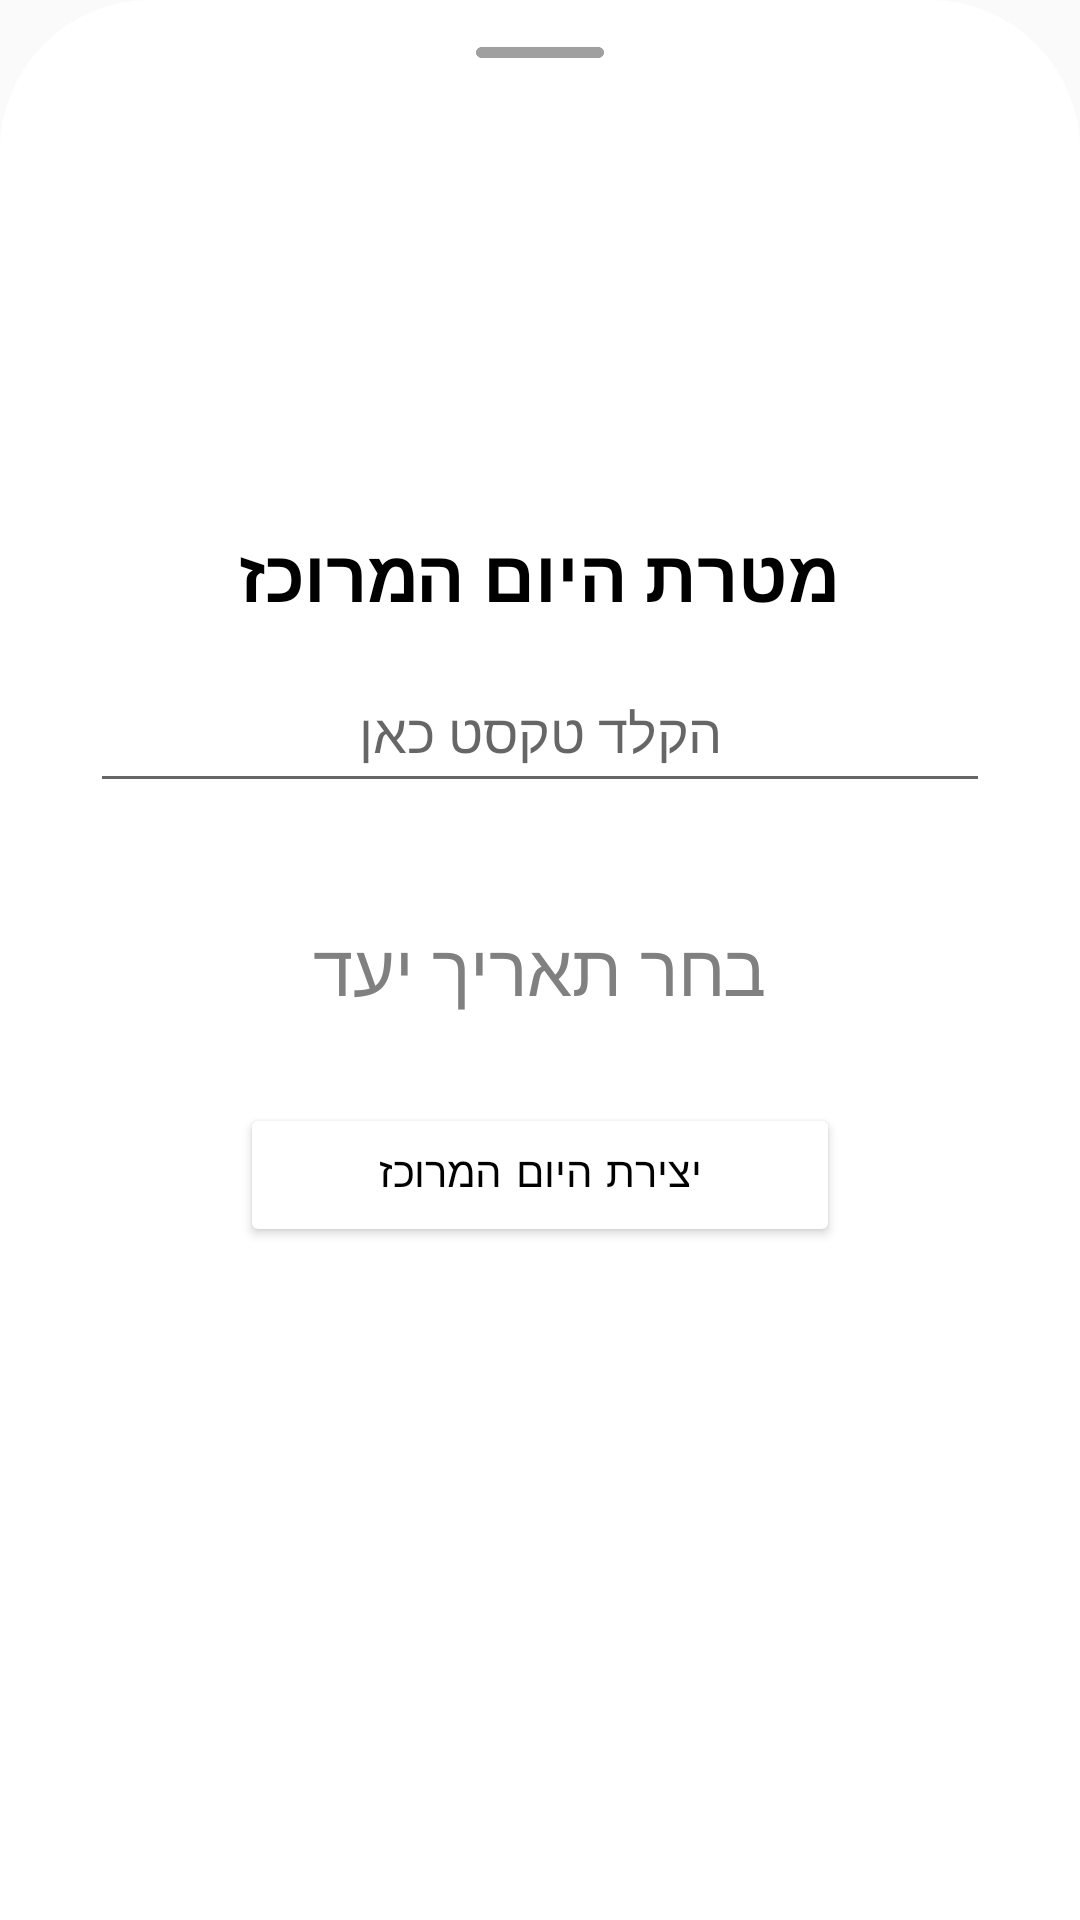

Reconstruct the res/layout file that produces this screen, plus the resources it refers to.
<!-- AndroidManifest.xml: application theme Theme.BetaVersion -->
<!-- res/layout/bottom_sheet_layout_tasks_day.xml -->
<?xml version="1.0" encoding="utf-8"?>
<LinearLayout xmlns:android="http://schemas.android.com/apk/res/android"
    xmlns:app="http://schemas.android.com/apk/res-auto"
    xmlns:tools="http://schemas.android.com/tools"
    android:layout_width="match_parent"
    android:layout_height="match_parent"
    android:orientation="vertical"
    android:paddingTop="15dp"
    android:paddingLeft="30dp"
    android:paddingRight="30dp"
    android:paddingBottom="30dp"
    android:background="@drawable/bottom_sheet_style">

    <ImageView
        android:layout_width="match_parent"
        android:layout_height="5dp"
        app:srcCompat="@drawable/swipe_icon"/>

    <Space
        android:layout_width="match_parent"
        android:layout_height="10dp" />

    <ImageView
        android:id="@+id/cancel_bottom_sheet_dialog_tasksDays"
        android:layout_width="20dp"
        android:layout_height="20dp"
        android:layout_gravity="right"
        app:srcCompat="@drawable/close_icon" />

    <ImageView
        android:id="@+id/iv_TasksDay_layout"
        android:layout_width="75dp"
        android:layout_height="75dp"
        android:layout_gravity="center"
        app:srcCompat="@drawable/add_list"
        tools:ignore="VectorDrawableCompat" />

    <Space
        android:layout_width="match_parent"
        android:layout_height="50dp" />

    <TextView
        android:layout_width="match_parent"
        android:layout_height="wrap_content"
        android:fontFamily="@font/calibri"
        android:gravity="center"
        android:text="מטרת היום המרוכז"
        android:textColor="@color/black"
        android:textSize="24sp"
        android:textStyle="bold" />

    <Space
        android:layout_width="match_parent"
        android:layout_height="10dp" />

    <EditText
        android:id="@+id/et_tasksDay_name"
        android:layout_width="match_parent"
        android:layout_height="50dp"
        android:ems="10"
        android:fontFamily="@font/calibri"
        android:gravity="center"
        android:hint="הקלד טקסט כאן"
        android:inputType="textPersonName" />

    <Space
        android:layout_width="match_parent"
        android:layout_height="30dp" />

    <TextView
        android:id="@+id/tv_tasksDay_date"
        android:layout_width="match_parent"
        android:layout_height="50dp"
        android:fontFamily="@font/calibri"
        android:gravity="center"
        android:onClick="set_tasksDay_date"
        android:text="בחר תאריך יעד"
        android:textColor="@color/gray"
        android:textSize="24sp" />

    <Space
        android:layout_width="match_parent"
        android:layout_height="20dp" />

    <Button
        android:id="@+id/add_tasksDay"
        android:layout_width="200dp"
        android:layout_height="wrap_content"
        android:layout_gravity="center"
        android:backgroundTint="#FFFFFF"
        android:fontFamily="casual"
        android:gravity="center"
        android:onClick="add_tasksDay"
        android:text="יצירת היום המרוכז"
        android:textColor="#000000" />

</LinearLayout>
<!-- resources referenced by this layout -->
<resources>
  <color name="black">#FF000000</color>
  <color name="gray">	#808080</color>
  <!-- drawable bottom_sheet_style (drawable) -->
  <?xml version="1.0" encoding="utf-8"?>
  <shape
      xmlns:android="http://schemas.android.com/apk/res/android"
      android:shape="rectangle">
  
      <solid android:color="@color/white"/>
  
      <corners android:topLeftRadius="50dp"
          android:topRightRadius="50dp"/>
  
  
  
  </shape>
  <!-- drawable swipe_icon: png bitmap (drawable, 1292 bytes) -->
  <style name="Theme.BetaVersion" parent="Theme.MaterialComponents.DayNight.DarkActionBar.Bridge">
          
          <item name="colorPrimary">@color/white</item>
          <item name="colorPrimaryVariant">@color/black</item>
          <item name="colorOnPrimary">@color/white</item>
          
          <item name="colorSecondary">@color/teal_200</item>
          <item name="colorSecondaryVariant">@color/teal_700</item>
          <item name="colorOnSecondary">@color/black</item>
          
          <item name="android:statusBarColor" tools:targetApi="l">?attr/colorPrimaryVariant</item>
          
      </style>
  <color name="white">#FFFFFFFF</color>
  <color name="teal_200">#FF03DAC5</color>
  <color name="teal_700">#FF018786</color>
</resources>
